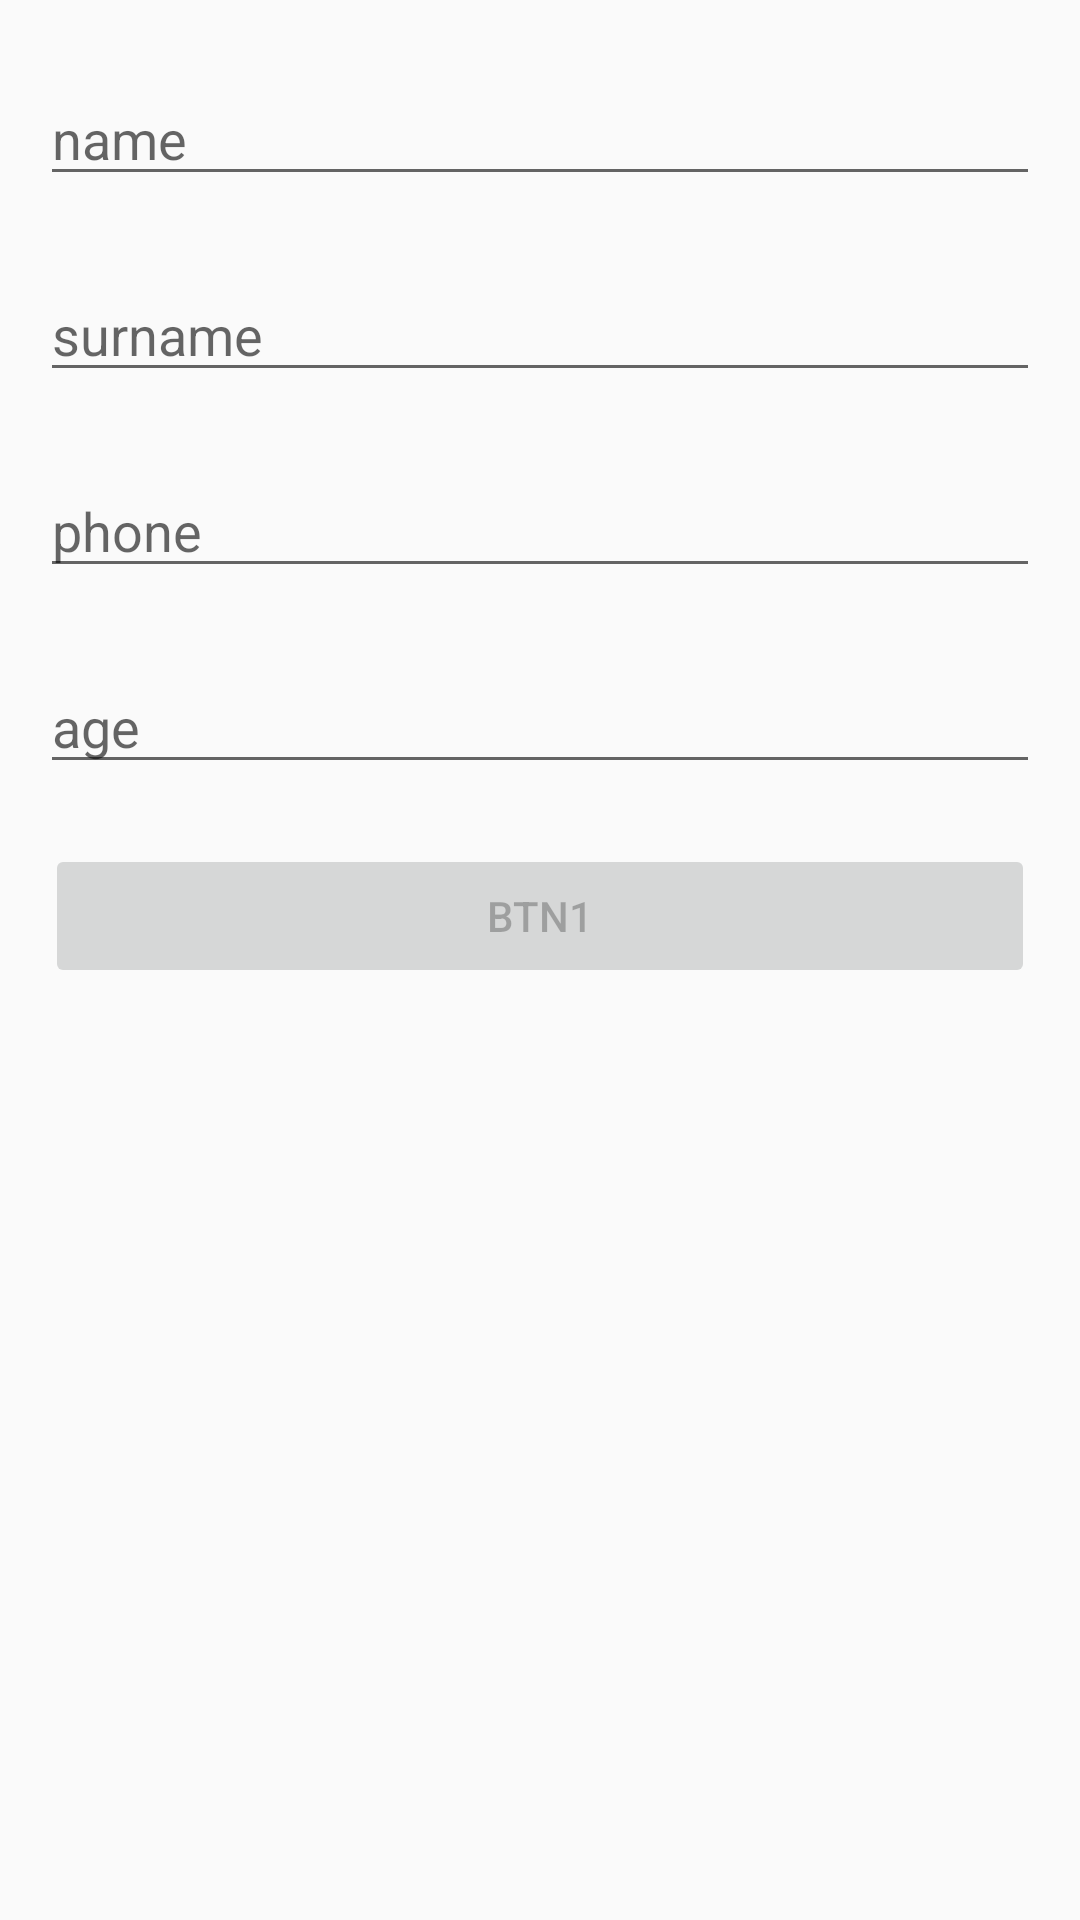

Here is an Android app screen rendered from its layout file. Give the layout XML and the strings, colors and styles it references.
<!-- AndroidManifest.xml: application theme Theme.AndroidCourses -->
<!-- res/layout/fist_task.xml -->
<?xml version="1.0" encoding="utf-8"?>
<androidx.constraintlayout.widget.ConstraintLayout xmlns:android="http://schemas.android.com/apk/res/android"
    xmlns:app="http://schemas.android.com/apk/res-auto"
    xmlns:tools="http://schemas.android.com/tools"
    android:layout_width="match_parent"
    android:layout_height="match_parent"
    tools:context=".FistTaskActivity">

    <EditText
        android:id="@+id/nameEditText"
        android:layout_width="match_parent"
        android:layout_height="wrap_content"
        android:layout_marginLeft="40px"
        android:layout_marginTop="24dp"
        android:layout_marginRight="40px"
        android:hint="@string/name"
        android:inputType="text"
        android:maxLines="1"
        android:maxLength="40"
        app:layout_constraintEnd_toEndOf="parent"
        app:layout_constraintStart_toStartOf="parent"
        app:layout_constraintTop_toTopOf="parent" />

    <EditText
        android:id="@+id/surnameEditText"
        android:layout_width="match_parent"
        android:layout_height="wrap_content"
        android:layout_marginLeft="40px"
        android:layout_marginTop="24dp"
        android:layout_marginRight="40px"
        android:hint="@string/surname"
        android:inputType="text"
        android:maxLines="1"
        android:maxLength="40"
        app:layout_constraintEnd_toEndOf="parent"
        app:layout_constraintStart_toStartOf="parent"
        app:layout_constraintTop_toBottomOf="@+id/nameEditText" />

    <EditText
        android:id="@+id/phoneEditText"
        android:layout_width="match_parent"
        android:layout_height="wrap_content"
        android:layout_marginLeft="40px"
        android:layout_marginTop="24dp"
        android:layout_marginRight="40px"
        android:hint="@string/phone"
        android:inputType="phone"
        app:layout_constraintEnd_toEndOf="parent"
        app:layout_constraintStart_toStartOf="parent"
        app:layout_constraintTop_toBottomOf="@+id/surnameEditText" />

    <EditText
        android:id="@+id/ageEditText"
        android:layout_width="match_parent"
        android:layout_height="wrap_content"
        android:layout_marginLeft="40px"
        android:layout_marginTop="24dp"
        android:layout_marginRight="40px"
        android:hint="@string/age"
        android:maxLength="2"
        android:inputType="number"
        app:layout_constraintEnd_toEndOf="parent"
        app:layout_constraintStart_toStartOf="parent"
        app:layout_constraintTop_toBottomOf="@+id/phoneEditText" />

    <Button
        android:id="@+id/button"
        android:layout_width="0dp"
        android:layout_height="wrap_content"
        android:layout_marginStart="15dp"
        android:layout_marginTop="20dp"
        android:layout_marginEnd="15dp"
        android:text="@string/btn1"
        android:enabled="false"
        app:layout_constraintEnd_toEndOf="parent"
        app:layout_constraintStart_toStartOf="parent"
        app:layout_constraintTop_toBottomOf="@+id/ageEditText" />

    <TextView
        android:id="@+id/resultTextView"
        android:layout_width="wrap_content"
        android:layout_height="wrap_content"
        android:text=""
        app:layout_constraintBottom_toBottomOf="parent"
        app:layout_constraintEnd_toEndOf="parent"
        app:layout_constraintStart_toStartOf="parent"
        app:layout_constraintTop_toBottomOf="@+id/button"
        app:layout_constraintVertical_bias="0.076" />


</androidx.constraintlayout.widget.ConstraintLayout>
<!-- resources referenced by this layout -->
<resources>
  <string name="age">age</string>
  <string name="btn1">BTN1</string>
  <string name="name">name</string>
  <string name="phone">phone</string>
  <string name="surname">surname</string>
  <style name="Theme.AndroidCourses" parent="Theme.AppCompat.DayNight.DarkActionBar">
          
          <item name="colorPrimary">@color/pale_crimson</item>
          <item name="colorPrimaryVariant">@color/unripe_strawberry</item>
          <item name="colorOnPrimary">@color/white</item>
          
          <item name="colorSecondary">@color/whole_wheat</item>
          <item name="colorSecondaryVariant">@color/ant_red</item>
          <item name="colorOnSecondary">@color/black</item>
          
          <item name="android:statusBarColor">?attr/colorPrimaryVariant</item>
          
      </style>
  <color name="pale_crimson">#DC99A5</color>
  <color name="unripe_strawberry">#FF6187</color>
  <color name="white">#FFFFFFFF</color>
  <color name="whole_wheat">#a48b73</color>
  <color name="ant_red">#CA574C</color>
  <color name="black">#FF000000</color>
</resources>
